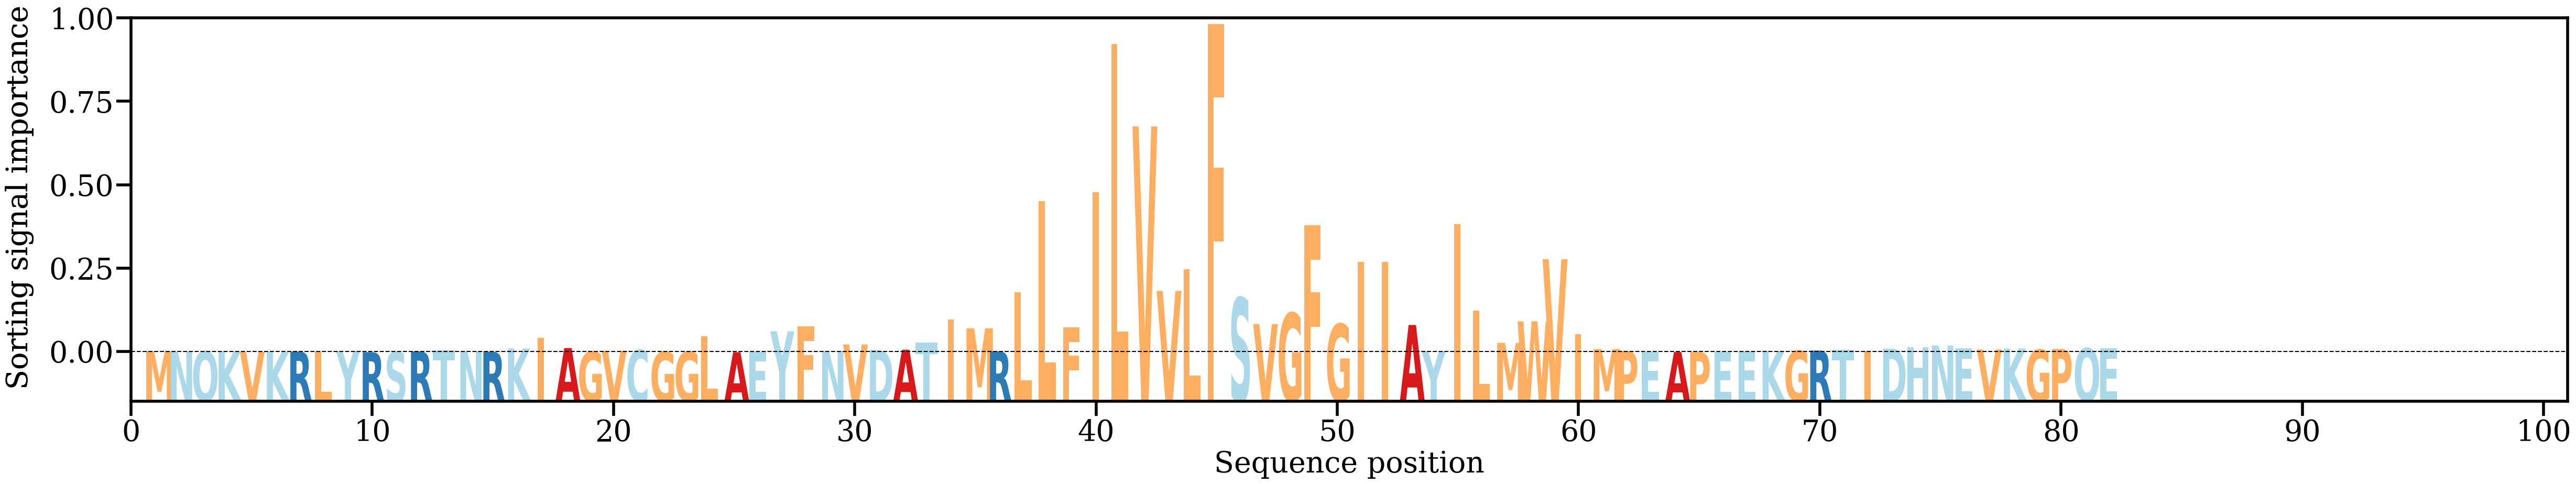

The data file committed next to this chart (first rows):
AA, Alpha
M, [0.00042355]
N, [0.00026371]
Q, [0.00037346]
K, [0.00030975]
V, [0.00024558]
K, [0.00016542]
R, [0.00025388]
L, [0.0003389]
Y, [0.00052678]
R, [4.6696056e-05]
S, [5.902512e-05]
R, [0.00034333]
T, [0.00068937]
N, [0.000385]
R, [0.00022683]
K, [0.00155413]
I, [0.00589849]
A, [0.00172744]
G, [0.00023293]
V, [0.0006148]
C, [0.00095103]
G, [0.00015537]
G, [0.00020072]
L, [0.0066305]
A, [2.158535e-05]
E, [9.379538e-05]
Y, [0.00856483]
F, [0.01049106]
N, [0.00049142]
V, [0.00319425]
D, [0.00092355]
A, [0.00102376]
T, [0.00392042]
I, [0.01338615]
M, [0.00977909]
R, [0.00038069]
L, [0.02451561]
L, [0.06168439]
F, [0.01006186]
I, [0.06531708]
L, [0.12602755]
V, [0.09227373]
V, [0.02506679]
L, [0.0338411]
F, [0.13412675]
S, [0.02224861]
V, [0.01151669]
G, [0.01603438]
F, [0.05188424]
G, [0.01153904]
I, [0.03689374]
I, [0.03686785]
A, [0.01113879]
Y, [0.00049954]
I, [0.05237136]
L, [0.01705762]
M, [0.00385066]
W, [0.01262497]
V, [0.03803992]
I, [0.00745276]
... 22 more rows
